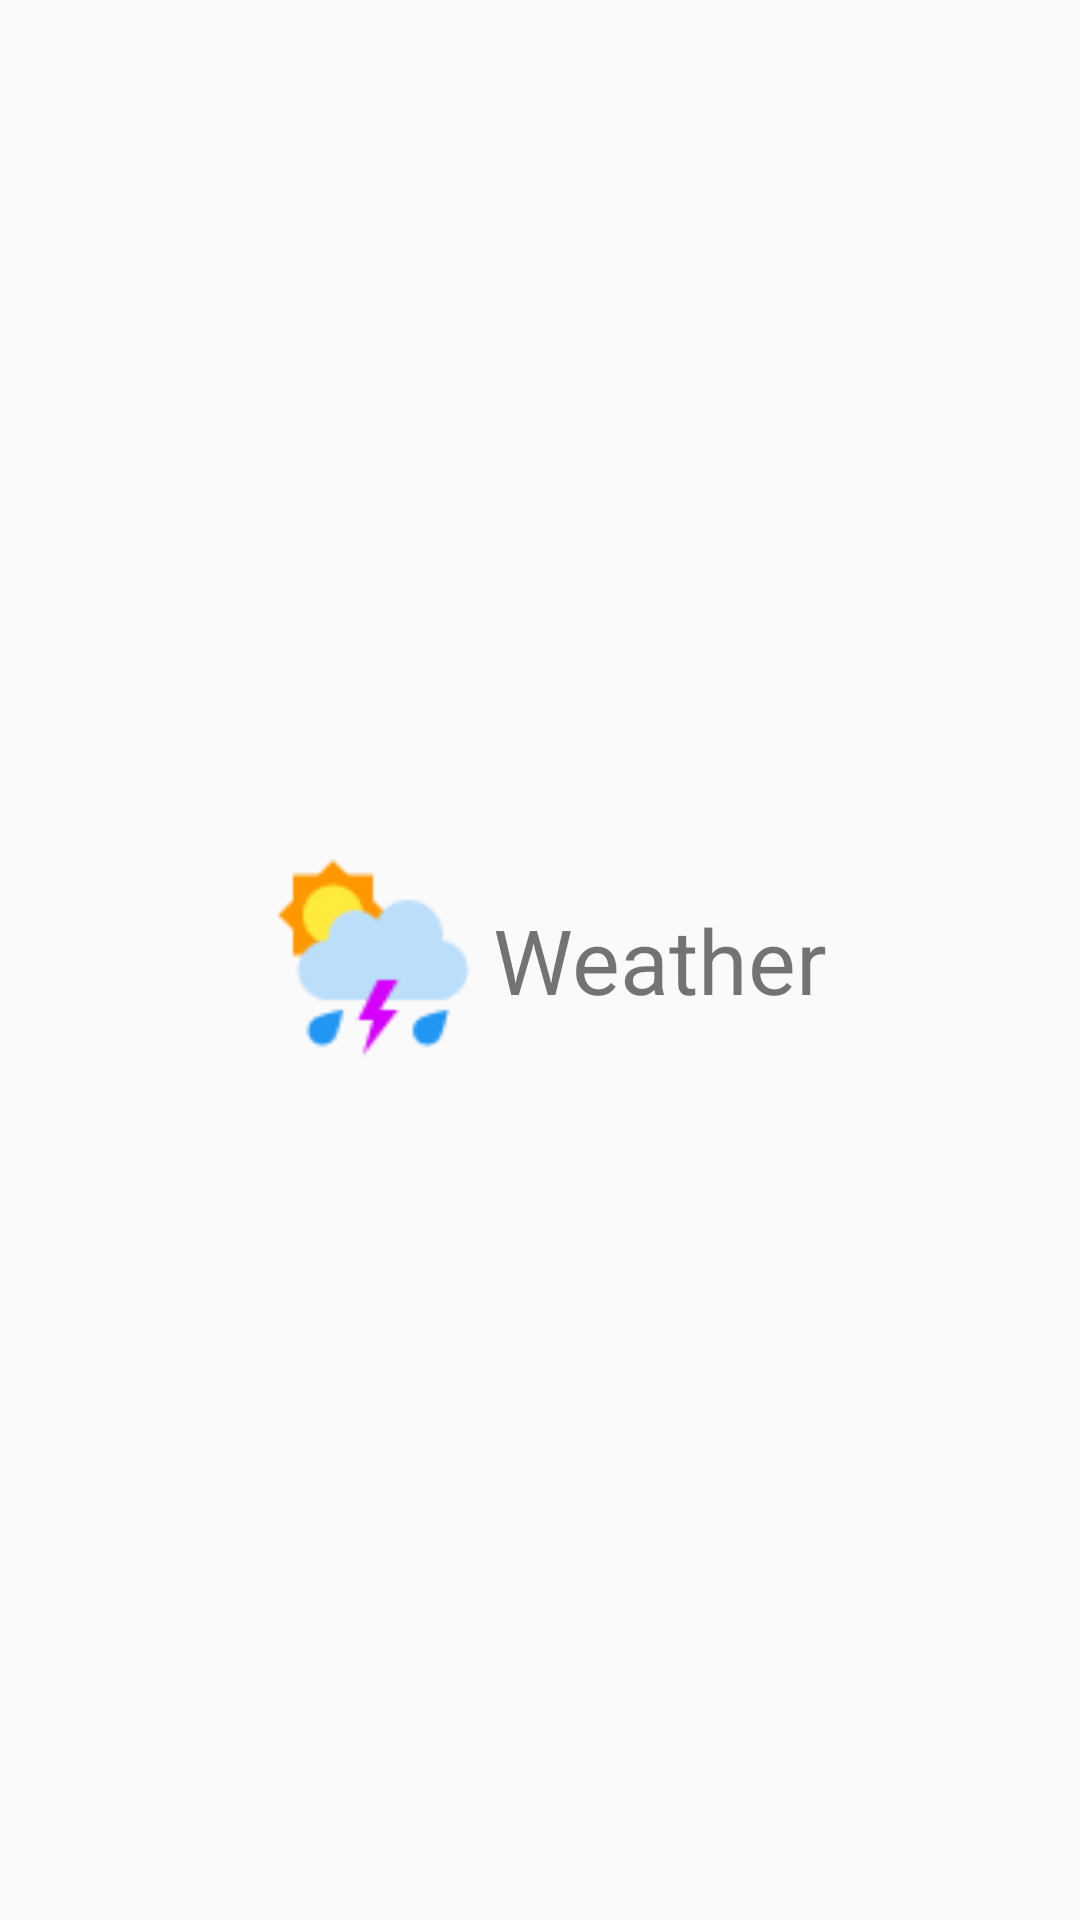

This screen was rendered from an Android layout file. Write that file and the resources it references.
<!-- AndroidManifest.xml: application theme AppTheme -->
<!-- res/layout/activity_splash.xml -->
<?xml version="1.0" encoding="utf-8"?>
<LinearLayout xmlns:android="http://schemas.android.com/apk/res/android"
    android:orientation="horizontal"
    android:gravity="center"
    android:layout_width="match_parent"
    android:layout_height="match_parent">

    <ImageView
        android:src="@mipmap/ic_launcher"
        android:layout_width="80dp"
        android:layout_height="80dp" />

    <TextView
        android:text="@string/app_name"
        android:textSize="30sp"
        android:layout_width="wrap_content"
        android:layout_height="wrap_content" />

</LinearLayout>
<!-- resources referenced by this layout -->
<resources>
  <!-- mipmap ic_launcher: png bitmap (mipmap-hdpi, 1097 bytes) -->
  <string name="app_name">Weather</string>
  <style name="AppTheme" parent="AppTheme.Base">
          
      </style>
  <style name="AppTheme.Base" parent="Theme.AppCompat.Light.NoActionBar">
          <item name="colorPrimary">@color/colorPrimary</item>
          <item name="colorPrimaryDark">@color/colorPrimaryDark</item>
          <item name="colorAccent">@color/colorAccent</item>
      </style>
  <color name="colorPrimary">#2196F3</color>
  <color name="colorPrimaryDark">#1976D2</color>
  <color name="colorAccent">#FFFFFF</color>
</resources>
